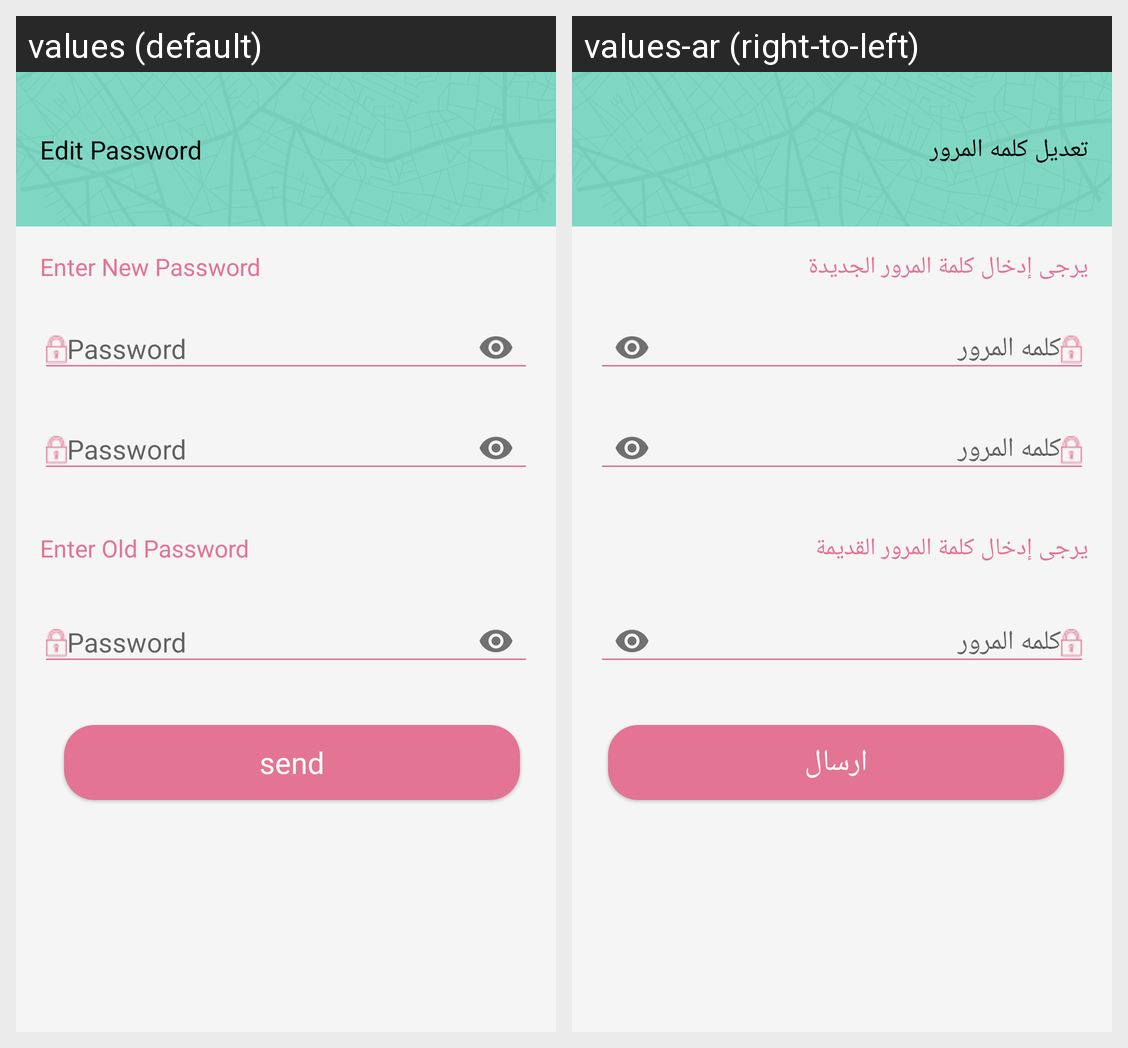

Translations of the strings shown on this Android screen, per locale in the grid:
Android screen res/layout/change_user_password_activity.xml rendered under 2 locales, left to right: values (default), values-ar (right-to-left). Device: Nexus 5 (rendered at 1080×1920; each locale shown at half size, 540×960, under a caption strip naming it); theme Theme.Markets.
Strings drawn on this screen, with the default value and each locale's value (text and hints the layout hard-codes, and strings that could not be matched under every locale, appear in the picture but are not listed):

editPassWord
  values: Edit Password
  values-ar: تعديل كلمه المرور

password
  values: Password
  values-ar: كلمه المرور

NewPassWords
  values: Enter New Password
  values-ar: يرجى إدخال كلمة المرور الجديدة

EnterOldPassword
  values: Enter Old Password
  values-ar: يرجى إدخال كلمة المرور القديمة

send
  values: send
  values-ar: ارسال
